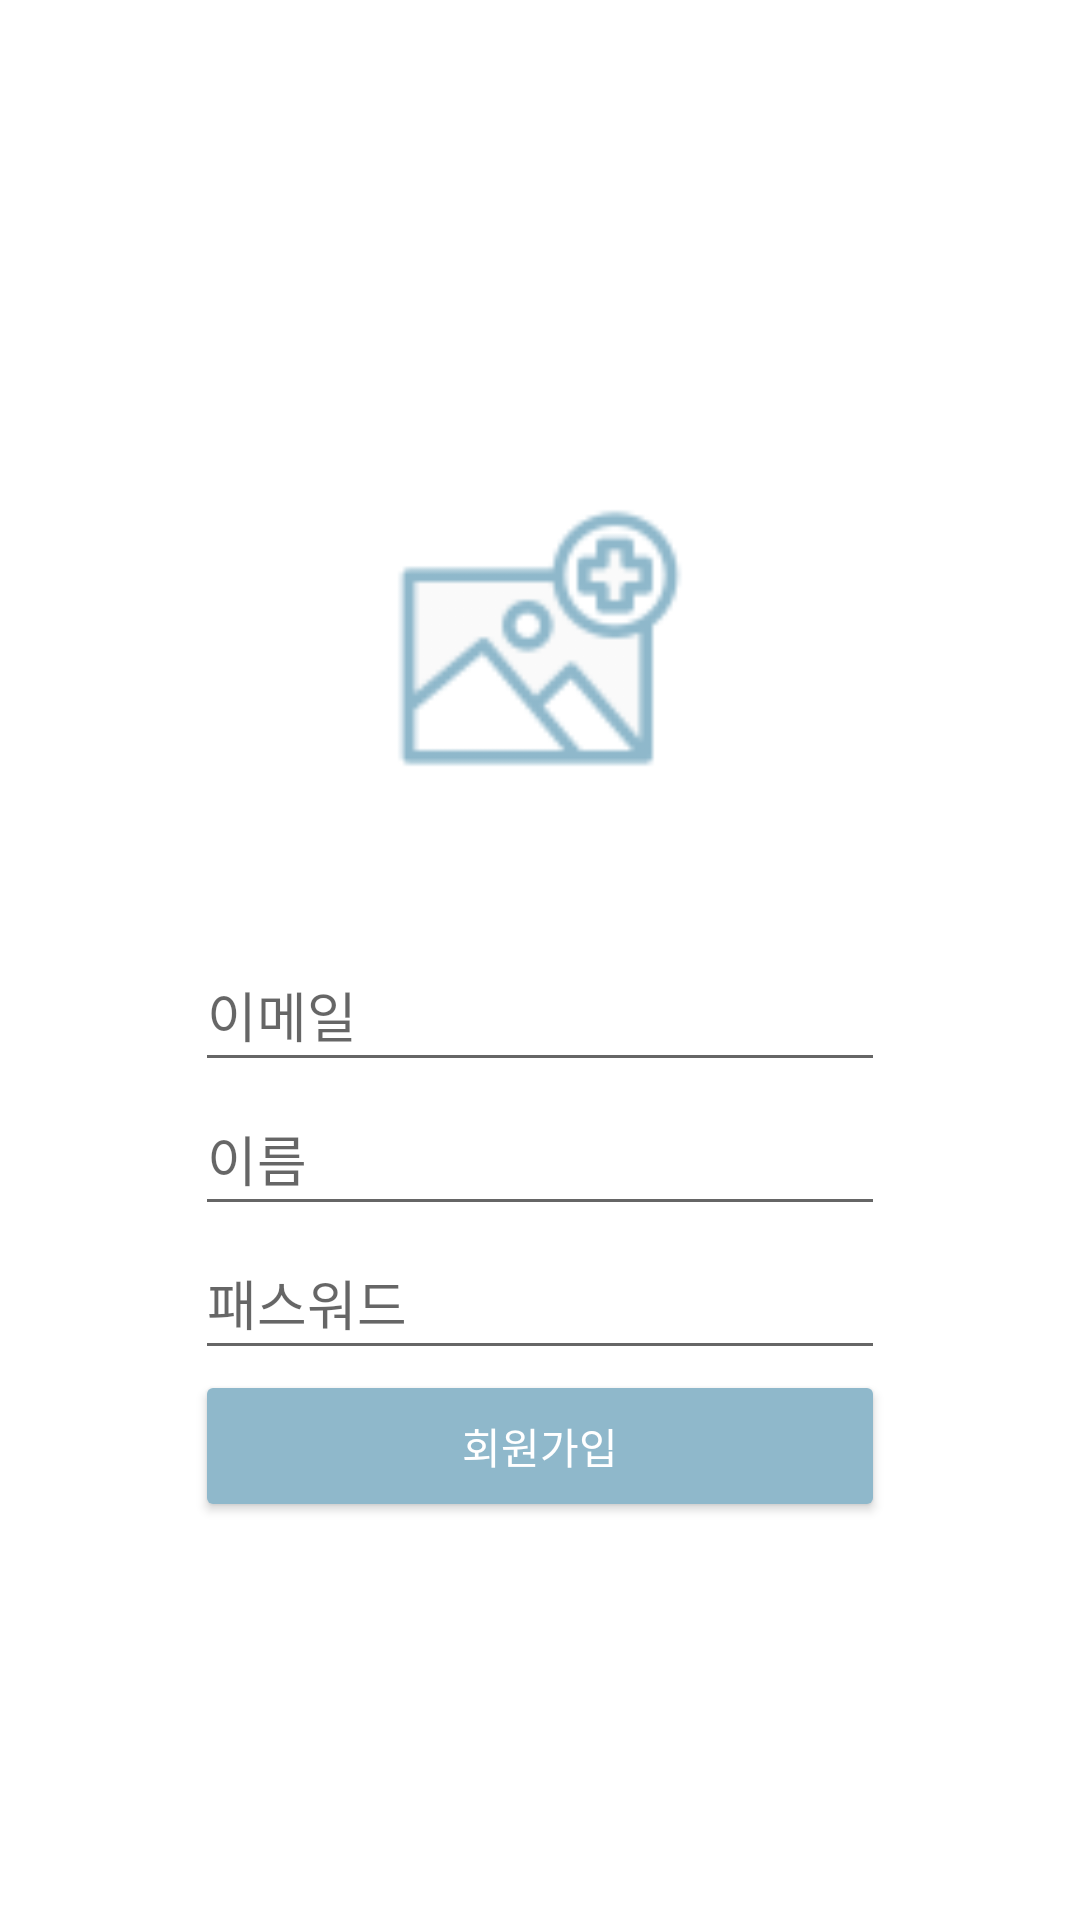

The Android layout XML behind this screen, and the referenced resources:
<!-- AndroidManifest.xml: application theme Theme.Withtalk -->
<!-- res/layout/activity_signup.xml -->
<?xml version="1.0" encoding="utf-8"?>
<LinearLayout xmlns:android="http://schemas.android.com/apk/res/android"
    xmlns:app="http://schemas.android.com/apk/res-auto"
    xmlns:tools="http://schemas.android.com/tools"
    android:layout_width="match_parent"
    android:layout_height="match_parent"
    android:orientation="vertical"
    android:gravity="center"
    tools:context=".SignupActivity">

    <ImageView
        android:src="@drawable/add__2_"
        android:id="@+id/signupActivity_imageview_profile"
        android:layout_width="100dp"
        android:layout_height="100dp"
        android:layout_margin="30dp"/>

    <EditText
        android:id="@+id/signupActivity_email"
        android:hint="이메일"
        android:layout_width="match_parent"
        android:layout_height="wrap_content"
        android:minHeight="48dp"
        android:layout_marginTop="20dp"
        android:layout_marginLeft="65dp"
        android:layout_marginRight="65dp"
        />
    <EditText
        android:id="@+id/signupActivity_name"
        android:hint="이름"
        android:layout_width="match_parent"
        android:layout_height="wrap_content"
        android:minHeight="48dp"
        android:layout_marginLeft="65dp"
        android:layout_marginRight="65dp"
        />
    <EditText
        android:id="@+id/signupActivity_password"
        android:hint="패스워드"
        android:inputType="textPassword"
        android:layout_width="match_parent"
        android:layout_height="wrap_content"
        android:minHeight="48dp"
        android:layout_marginLeft="65dp"
        android:layout_marginRight="65dp"
        />
    <android.widget.Button
        android:text="회원가입"
        android:id="@+id/signupActivity_button_signup"
        android:layout_width="match_parent"
        android:layout_height="wrap_content"
        android:padding="15dp"
        android:backgroundTint="#8FB8CB"
        android:textColor="#ffffff"
        android:layout_marginLeft="65dp"
        android:layout_marginRight="65dp"/>

</LinearLayout>
<!-- resources referenced by this layout -->
<resources>
  <!-- drawable add__2_: png bitmap (drawable, 4158 bytes) -->
  <style name="Theme.Withtalk" parent="Theme.MaterialComponents.DayNight.NoActionBar">
          
          <item name="colorPrimary">@color/purple_500</item>
          <item name="colorPrimaryVariant">@color/purple_700</item>
          <item name="colorOnPrimary">@color/white</item>
          
          <item name="colorSecondary">@color/teal_200</item>
          <item name="colorSecondaryVariant">@color/teal_700</item>
          <item name="colorOnSecondary">@color/black</item>
          
          <item name="android:statusBarColor">?attr/colorPrimaryVariant</item>
          
      </style>
  <!-- not gathered from this repository: default colours our renderer supplied (Android Studio template values) -->
  <color name="purple_500">#FF6200EE</color>
  <color name="purple_700">#FF3700B3</color>
  <color name="teal_200">#FF03DAC5</color>
  <color name="teal_700">#FF018786</color>
  <color name="black">#FF000000</color>
  <color name="white">#FFFFFFFF</color>
</resources>
